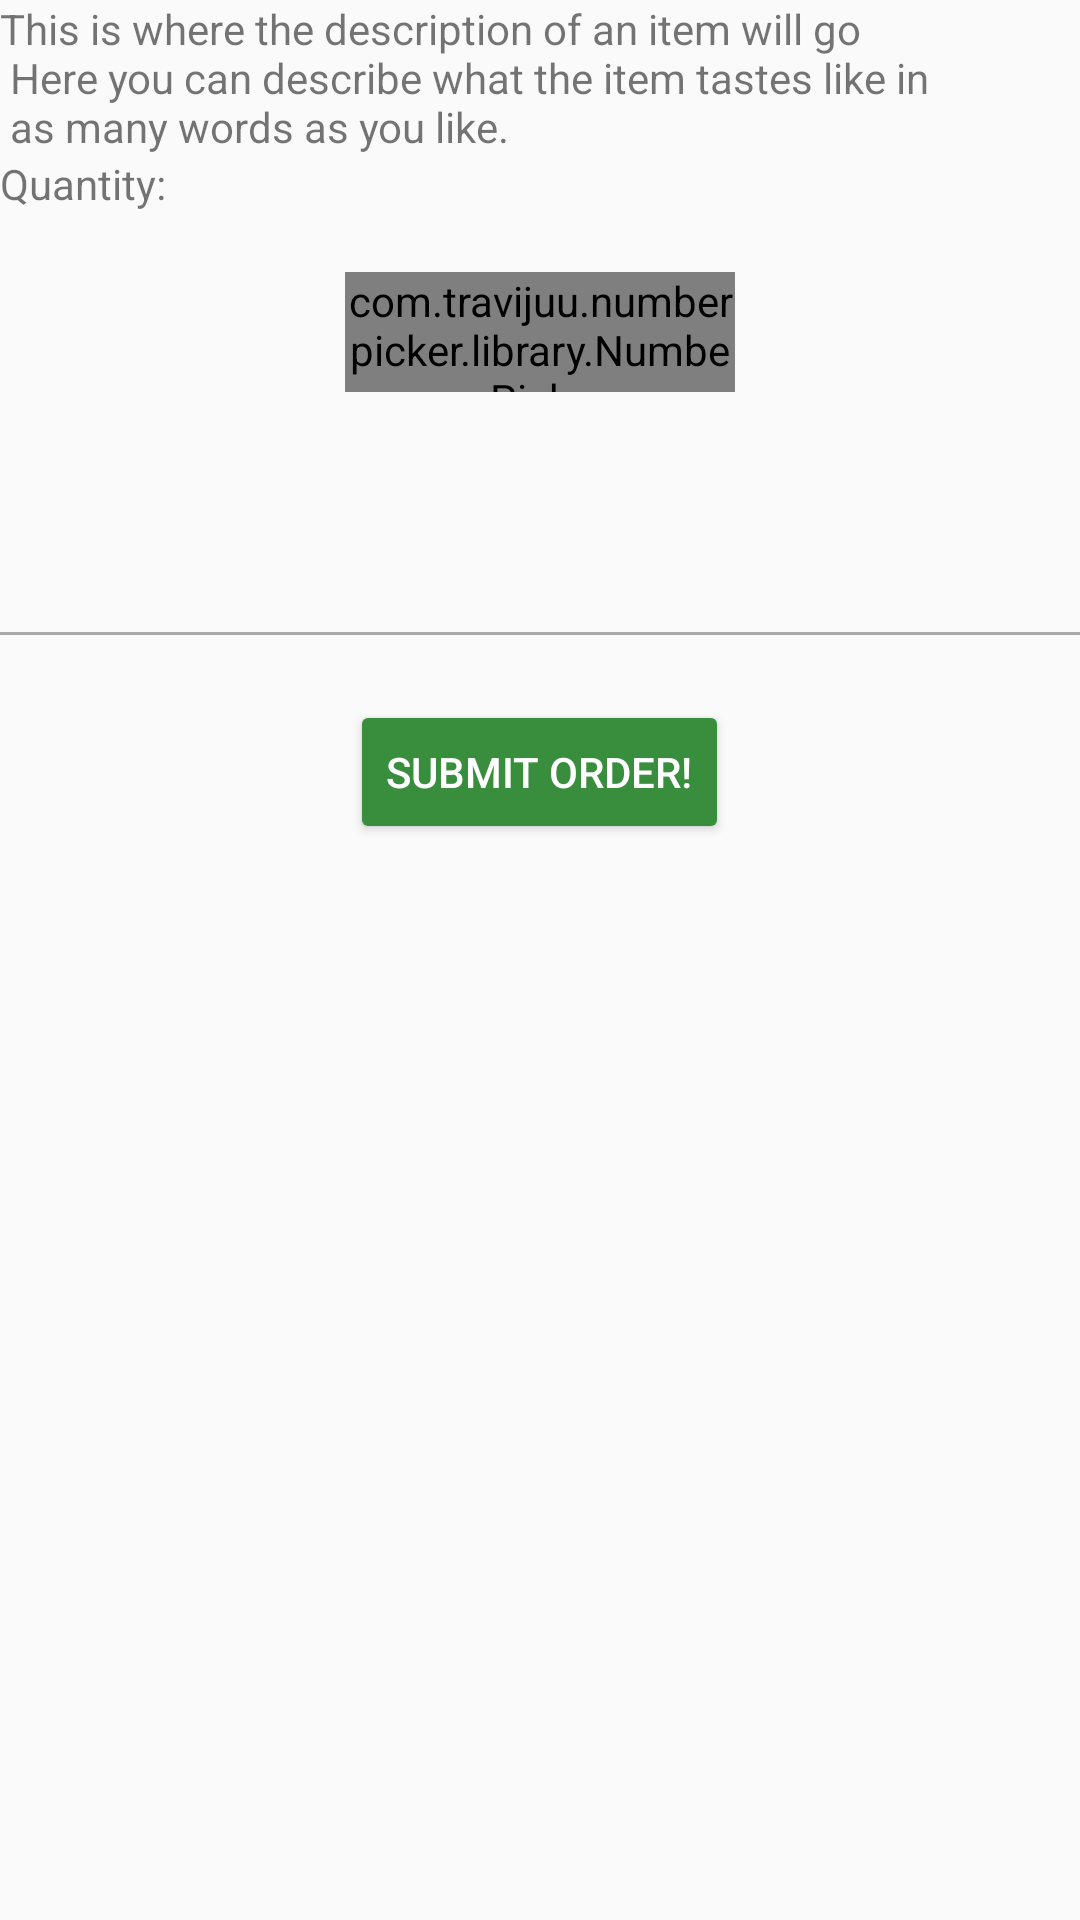

The Android layout XML behind this screen, and the referenced resources:
<!-- AndroidManifest.xml: application theme AppTheme -->
<!-- res/layout/content_item.xml -->
<?xml version="1.0" encoding="utf-8"?>
<android.support.v4.widget.NestedScrollView xmlns:android="http://schemas.android.com/apk/res/android"
    xmlns:app="http://schemas.android.com/apk/res-auto"
    xmlns:tools="http://schemas.android.com/tools"
    android:layout_width="match_parent"
    android:layout_height="match_parent"
    app:layout_behavior="@string/appbar_scrolling_view_behavior"
    tools:context="com.cses.forage.ItemActivity"
    tools:showIn="@layout/activity_item">

    <LinearLayout
        android:layout_width="match_parent"
        android:layout_height="match_parent"
        android:orientation="vertical"
        xmlns:numberpicker="http://schemas.android.com/apk/res-auto"
        tools:context="com.travijuu.numberpicker.sample.MainActivity">
        <TextView
            android:layout_width="wrap_content"
            android:layout_height="wrap_content"
            android:id="@+id/description"
            android:layout_margin="@dimen/text_margin"
            android:text="@string/item_description" />

        <TextView
            android:layout_width="wrap_content"
            android:layout_height="wrap_content"
            android:layout_margin="@dimen/text_margin"
            android:id="@+id/quantity"
            android:text="@string/quantity" />

        <com.travijuu.numberpicker.library.NumberPicker
            android:id="@+id/picker"
            android:layout_marginTop="20dp"
            android:layout_width="130dp"
            android:layout_height="40dp"
            numberpicker:min="1"
            numberpicker:max="10"
            numberpicker:value="-5"
            numberpicker:unit="1"
            android:layout_gravity="center"
            numberpicker:focusable="false"
            numberpicker:custom_layout="@layout/number_picker_layout"
            />

        <View
            android:layout_width="match_parent"
            android:layout_height="1dp"
            android:layout_marginTop="80dp"
            android:background="@android:color/darker_gray"/>

        <TextView
            android:layout_width="wrap_content"
            android:layout_height="wrap_content"
            android:layout_gravity="bottom|center"
            android:textSize="16sp"
            android:layout_marginTop="@dimen/activity_vertical_margin"
            android:layout_marginStart="@dimen/text_margin"
            android:layout_marginEnd="@dimen/text_margin"
            android:id="@+id/total"/>

        <android.support.v7.widget.AppCompatButton
            android:layout_width="wrap_content"
            android:layout_height="wrap_content"
            android:text="Submit Order!"
            android:id="@+id/submitButton"
            android:layout_marginTop="@dimen/activity_vertical_margin"
            style="@style/Material.Button.Test"
            android:layout_gravity="center"/>
    </LinearLayout>

</android.support.v4.widget.NestedScrollView>
<!-- res/layout/activity_item.xml (included above) -->
<?xml version="1.0" encoding="utf-8"?>
<android.support.design.widget.CoordinatorLayout xmlns:android="http://schemas.android.com/apk/res/android"
    xmlns:app="http://schemas.android.com/apk/res-auto"
    xmlns:tools="http://schemas.android.com/tools"
    android:layout_width="match_parent"
    android:layout_height="match_parent"
    android:fitsSystemWindows="true"
    tools:context="com.cses.forage.ItemActivity">

    <android.support.design.widget.AppBarLayout
        android:id="@+id/app_bar"
        android:layout_width="match_parent"
        android:layout_height="@dimen/app_bar_height"
        android:fitsSystemWindows="true"
        android:theme="@style/AppTheme.AppBarOverlay">

        <android.support.design.widget.CollapsingToolbarLayout
            android:id="@+id/toolbar_layout"
            android:layout_width="match_parent"
            android:layout_height="match_parent"
            android:fitsSystemWindows="true"
            app:contentScrim="?attr/colorPrimary"
            app:layout_scrollFlags="scroll|exitUntilCollapsed">

            <android.support.v7.widget.Toolbar
                android:id="@+id/toolbar"
                android:layout_width="match_parent"
                android:layout_height="?attr/actionBarSize"
                app:layout_collapseMode="pin"
                app:popupTheme="@style/AppTheme.PopupOverlay" />

        </android.support.design.widget.CollapsingToolbarLayout>
    </android.support.design.widget.AppBarLayout>

    <include layout="@layout/content_item" />

    <android.support.design.widget.FloatingActionButton
        android:id="@+id/fab"
        android:layout_width="wrap_content"
        android:layout_height="wrap_content"
        android:layout_margin="@dimen/fab_margin"
        app:layout_anchor="@id/app_bar"
        app:layout_anchorGravity="bottom|end"
        app:srcCompat="@android:drawable/ic_dialog_email" />

</android.support.design.widget.CoordinatorLayout>
<!-- resources referenced by this layout -->
<resources>
  <string name="item_description">
          "This is where the description of an item will go \n"
  
          "Here you can describe what the item tastes like in \n"
  
          "as many words as you like."
      </string>
  <string name="quantity">Quantity: </string>
  <style name="AppTheme.AppBarOverlay" parent="ThemeOverlay.AppCompat.Dark.ActionBar" />
  <style name="AppTheme.PopupOverlay" parent="ThemeOverlay.AppCompat.Light" />
  <style name="Material.Button.Test" parent="Widget.AppCompat.Button.Colored">
          <item name="colorButtonNormal">#388e3c</item>
          <item name="android:textColor">#FFFFFF</item>
      </style>
  <style name="AppTheme" parent="Theme.AppCompat.Light.DarkActionBar">
          
          <item name="colorPrimary">@color/colorPrimary</item>
          <item name="colorPrimaryDark">@color/colorPrimaryDark</item>
          <item name="colorAccent">@color/colorPrimary</item>
      </style>
  <color name="colorPrimary">#388e3c</color>
  <color name="colorPrimaryDark">#1b5e20</color>
</resources>
